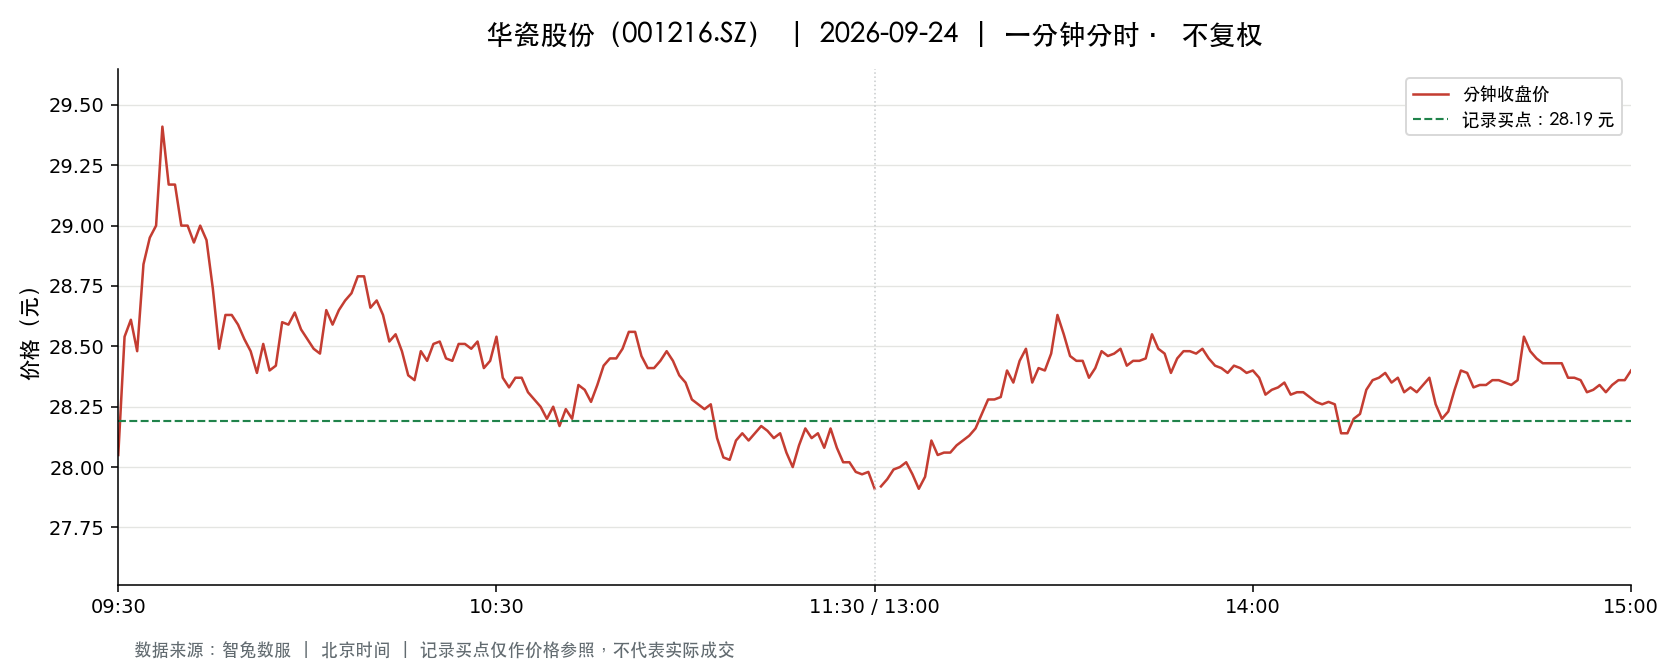

Data behind this chart, as committed beside it:
t, o, h, l, c, v, a, pc, sf
2026-09-24 09:30:00, 28.05, 28.05, 28.05, 28.05, 21264, 59645520, 28.31, 0.0
2026-09-24 09:31:00, 28.12, 28.8, 27.8, 28.54, 45082, 127296041, 28.05, 0.0
2026-09-24 09:32:00, 28.46, 28.83, 28.34, 28.61, 23566, 67260895, 28.54, 0.0
2026-09-24 09:33:00, 28.57, 28.57, 28.36, 28.48, 12495, 35574123, 28.61, 0.0
2026-09-24 09:34:00, 28.49, 28.92, 28.48, 28.84, 12826, 36861189, 28.48, 0.0
2026-09-24 09:35:00, 28.84, 29.04, 28.8, 28.95, 22301, 64429890, 28.84, 0.0
2026-09-24 09:36:00, 28.96, 29.01, 28.9, 29.0, 13448, 38945107, 28.95, 0.0
2026-09-24 09:37:00, 29.03, 29.45, 28.98, 29.41, 20664, 60194598, 29.0, 0.0
2026-09-24 09:38:00, 29.4, 29.5, 29.17, 29.17, 13238, 38736893, 29.41, 0.0
2026-09-24 09:39:00, 29.13, 29.25, 28.98, 29.17, 6254, 18196099, 29.17, 0.0
2026-09-24 09:40:00, 29.05, 29.15, 28.99, 29.0, 7182, 20868062, 29.17, 0.0
2026-09-24 09:41:00, 28.98, 29.17, 28.98, 29.0, 4192, 12195478, 29.0, 0.0
2026-09-24 09:42:00, 28.89, 28.99, 28.86, 28.93, 5946, 17195391, 29.0, 0.0
2026-09-24 09:43:00, 28.93, 29.12, 28.88, 29.0, 3567, 10343284, 28.93, 0.0
2026-09-24 09:44:00, 29.01, 29.03, 28.94, 28.94, 2890, 8373111, 29.0, 0.0
2026-09-24 09:45:00, 28.94, 28.94, 28.73, 28.74, 4024, 11583480, 28.94, 0.0
2026-09-24 09:46:00, 28.74, 28.88, 28.49, 28.49, 5916, 16991174, 28.74, 0.0
2026-09-24 09:47:00, 28.46, 28.63, 28.44, 28.63, 5352, 15248915, 28.49, 0.0
2026-09-24 09:48:00, 28.66, 28.66, 28.55, 28.63, 2894, 8279757, 28.63, 0.0
2026-09-24 09:49:00, 28.7, 28.85, 28.59, 28.59, 1562, 4480750, 28.63, 0.0
2026-09-24 09:50:00, 28.59, 28.6, 28.45, 28.53, 2104, 6001447, 28.59, 0.0
2026-09-24 09:51:00, 28.5, 28.53, 28.46, 28.48, 3231, 9204309, 28.53, 0.0
2026-09-24 09:52:00, 28.46, 28.48, 28.38, 28.39, 2907, 8261122, 28.48, 0.0
2026-09-24 09:53:00, 28.39, 28.51, 28.29, 28.51, 3989, 11307833, 28.39, 0.0
2026-09-24 09:54:00, 28.52, 28.55, 28.4, 28.4, 1810, 5157514, 28.51, 0.0
2026-09-24 09:55:00, 28.37, 28.42, 28.3, 28.42, 1544, 4379914, 28.4, 0.0
2026-09-24 09:56:00, 28.42, 28.6, 28.42, 28.6, 1301, 3711585, 28.42, 0.0
2026-09-24 09:57:00, 28.61, 28.64, 28.49, 28.59, 3448, 9842578, 28.6, 0.0
2026-09-24 09:58:00, 28.59, 28.84, 28.56, 28.64, 1542, 4428861, 28.59, 0.0
2026-09-24 09:59:00, 28.65, 28.69, 28.57, 28.57, 1035, 2960620, 28.64, 0.0
2026-09-24 10:00:00, 28.57, 28.57, 28.42, 28.53, 1630, 4643083, 28.57, 0.0
2026-09-24 10:01:00, 28.53, 28.56, 28.48, 28.49, 878.0, 2504933, 28.53, 0.0
2026-09-24 10:02:00, 28.48, 28.48, 28.43, 28.47, 1035, 2944235, 28.49, 0.0
2026-09-24 10:03:00, 28.46, 28.65, 28.46, 28.65, 1470, 4193194, 28.47, 0.0
2026-09-24 10:04:00, 28.66, 28.66, 28.53, 28.59, 1437, 4107859, 28.65, 0.0
2026-09-24 10:05:00, 28.58, 28.67, 28.58, 28.65, 870.0, 2491401, 28.59, 0.0
2026-09-24 10:06:00, 28.64, 28.69, 28.58, 28.69, 1029, 2944412, 28.65, 0.0
2026-09-24 10:07:00, 28.7, 28.72, 28.64, 28.72, 1088, 3119558, 28.69, 0.0
2026-09-24 10:08:00, 28.73, 28.82, 28.73, 28.79, 1742, 5015592, 28.72, 0.0
2026-09-24 10:09:00, 28.78, 28.79, 28.73, 28.79, 937.0, 2695137, 28.79, 0.0
2026-09-24 10:10:00, 28.79, 28.79, 28.66, 28.66, 926.0, 2658282, 28.79, 0.0
2026-09-24 10:11:00, 28.66, 28.75, 28.66, 28.69, 1788, 5131901, 28.66, 0.0
2026-09-24 10:12:00, 28.7, 28.7, 28.61, 28.63, 647.0, 1852782, 28.69, 0.0
2026-09-24 10:13:00, 28.63, 28.63, 28.46, 28.52, 921.0, 2628396, 28.63, 0.0
2026-09-24 10:14:00, 28.53, 28.62, 28.53, 28.55, 748.0, 2137279, 28.52, 0.0
2026-09-24 10:15:00, 28.54, 28.55, 28.48, 28.48, 806.0, 2298640, 28.55, 0.0
2026-09-24 10:16:00, 28.49, 28.49, 28.36, 28.38, 1471, 4180301, 28.48, 0.0
2026-09-24 10:17:00, 28.4, 28.48, 28.36, 28.36, 1688, 4795802, 28.38, 0.0
2026-09-24 10:18:00, 28.35, 28.49, 28.35, 28.48, 1760, 4999047, 28.36, 0.0
2026-09-24 10:19:00, 28.49, 28.5, 28.4, 28.44, 646.0, 1838843, 28.48, 0.0
2026-09-24 10:20:00, 28.44, 28.56, 28.43, 28.51, 984.0, 2804606, 28.44, 0.0
2026-09-24 10:21:00, 28.57, 28.57, 28.52, 28.52, 562.0, 1603410, 28.51, 0.0
2026-09-24 10:22:00, 28.51, 28.52, 28.42, 28.45, 776.0, 2207711, 28.52, 0.0
2026-09-24 10:23:00, 28.42, 28.46, 28.39, 28.44, 1248, 3547291, 28.45, 0.0
2026-09-24 10:24:00, 28.45, 28.51, 28.44, 28.51, 655.0, 1863995, 28.44, 0.0
2026-09-24 10:25:00, 28.52, 28.53, 28.5, 28.51, 399.0, 1137836, 28.51, 0.0
2026-09-24 10:26:00, 28.51, 28.51, 28.48, 28.49, 365.0, 1039939, 28.51, 0.0
2026-09-24 10:27:00, 28.49, 28.57, 28.49, 28.52, 675.0, 1925675, 28.49, 0.0
2026-09-24 10:28:00, 28.52, 28.52, 28.41, 28.41, 1216, 3458990, 28.52, 0.0
2026-09-24 10:29:00, 28.42, 28.45, 28.4, 28.44, 879.0, 2497912, 28.41, 0.0
... 181 more rows
